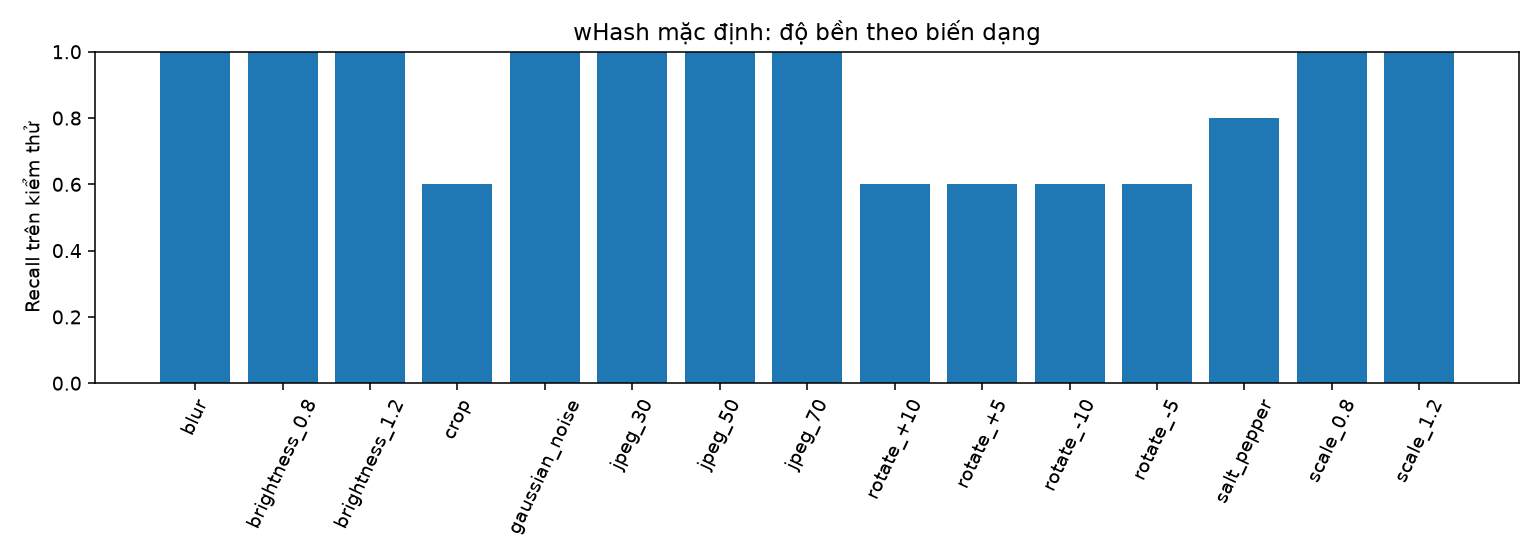

The table this chart was drawn from, first rows:
name, transform, n, mean_distance, normalized_distance, recall
whash_default, blur, 5, 0.8, 0.0125, 1.0
whash_default, brightness_0.8, 5, 0.8, 0.0125, 1.0
whash_default, brightness_1.2, 5, 0.4, 0.00625, 1.0
whash_default, crop, 5, 12.0, 0.1875, 0.6
whash_default, gaussian_noise, 5, 3.6, 0.05625, 1.0
whash_default, jpeg_30, 5, 0.8, 0.0125, 1.0
whash_default, jpeg_50, 5, 1.2, 0.01875, 1.0
whash_default, jpeg_70, 5, 0.6, 0.009375, 1.0
whash_default, rotate_+10, 5, 15.2, 0.2375, 0.6
whash_default, rotate_+5, 5, 13.4, 0.2094, 0.6
whash_default, rotate_-10, 5, 16.8, 0.2625, 0.6
whash_default, rotate_-5, 5, 13.6, 0.2125, 0.6
whash_default, salt_pepper, 5, 6.2, 0.09688, 0.8
whash_default, scale_0.8, 5, 0.8, 0.0125, 1.0
whash_default, scale_1.2, 5, 0.6, 0.009375, 1.0
whash_haar_L1_8, blur, 5, 2.0, 0.03125, 1.0
whash_haar_L1_8, brightness_0.8, 5, 0.0, 0.0, 1.0
whash_haar_L1_8, brightness_1.2, 5, 0.4, 0.00625, 1.0
whash_haar_L1_8, crop, 5, 10.8, 0.1688, 0.6
whash_haar_L1_8, gaussian_noise, 5, 5.2, 0.08125, 0.8
whash_haar_L1_8, jpeg_30, 5, 0.8, 0.0125, 1.0
whash_haar_L1_8, jpeg_50, 5, 0.8, 0.0125, 1.0
whash_haar_L1_8, jpeg_70, 5, 0.8, 0.0125, 1.0
whash_haar_L1_8, rotate_+10, 5, 13.0, 0.2031, 0.4
whash_haar_L1_8, rotate_+5, 5, 13.0, 0.2031, 0.6
whash_haar_L1_8, rotate_-10, 5, 16.2, 0.2531, 0.2
whash_haar_L1_8, rotate_-5, 5, 13.8, 0.2156, 0.4
whash_haar_L1_8, salt_pepper, 5, 6.0, 0.09375, 0.8
whash_haar_L1_8, scale_0.8, 5, 0.4, 0.00625, 1.0
whash_haar_L1_8, scale_1.2, 5, 0.0, 0.0, 1.0
whash_haar_L1_16, blur, 5, 4.0, 0.01562, 1.0
whash_haar_L1_16, brightness_0.8, 5, 0.4, 0.001563, 1.0
whash_haar_L1_16, brightness_1.2, 5, 0.4, 0.001563, 1.0
whash_haar_L1_16, crop, 5, 45.6, 0.1781, 0.8
whash_haar_L1_16, gaussian_noise, 5, 25.2, 0.09844, 0.8
whash_haar_L1_16, jpeg_30, 5, 4.2, 0.01641, 1.0
whash_haar_L1_16, jpeg_50, 5, 1.2, 0.004687, 1.0
whash_haar_L1_16, jpeg_70, 5, 1.6, 0.00625, 1.0
whash_haar_L1_16, rotate_+10, 5, 57.2, 0.2234, 0.6
whash_haar_L1_16, rotate_+5, 5, 43.4, 0.1695, 1.0
whash_haar_L1_16, rotate_-10, 5, 58.4, 0.2281, 0.6
whash_haar_L1_16, rotate_-5, 5, 45.0, 0.1758, 1.0
whash_haar_L1_16, salt_pepper, 5, 31.6, 0.1234, 0.8
whash_haar_L1_16, scale_0.8, 5, 0.4, 0.001563, 1.0
whash_haar_L1_16, scale_1.2, 5, 0.4, 0.001563, 1.0
whash_haar_L2_8, blur, 5, 2.0, 0.03125, 1.0
whash_haar_L2_8, brightness_0.8, 5, 0.0, 0.0, 1.0
whash_haar_L2_8, brightness_1.2, 5, 0.4, 0.00625, 1.0
whash_haar_L2_8, crop, 5, 10.8, 0.1688, 0.6
whash_haar_L2_8, gaussian_noise, 5, 5.2, 0.08125, 0.8
whash_haar_L2_8, jpeg_30, 5, 0.8, 0.0125, 1.0
whash_haar_L2_8, jpeg_50, 5, 0.8, 0.0125, 1.0
whash_haar_L2_8, jpeg_70, 5, 0.8, 0.0125, 1.0
whash_haar_L2_8, rotate_+10, 5, 13.0, 0.2031, 0.4
whash_haar_L2_8, rotate_+5, 5, 13.0, 0.2031, 0.6
whash_haar_L2_8, rotate_-10, 5, 16.2, 0.2531, 0.2
whash_haar_L2_8, rotate_-5, 5, 13.8, 0.2156, 0.4
whash_haar_L2_8, salt_pepper, 5, 6.0, 0.09375, 0.8
whash_haar_L2_8, scale_0.8, 5, 0.4, 0.00625, 1.0
whash_haar_L2_8, scale_1.2, 5, 0.0, 0.0, 1.0
... 765 more rows
